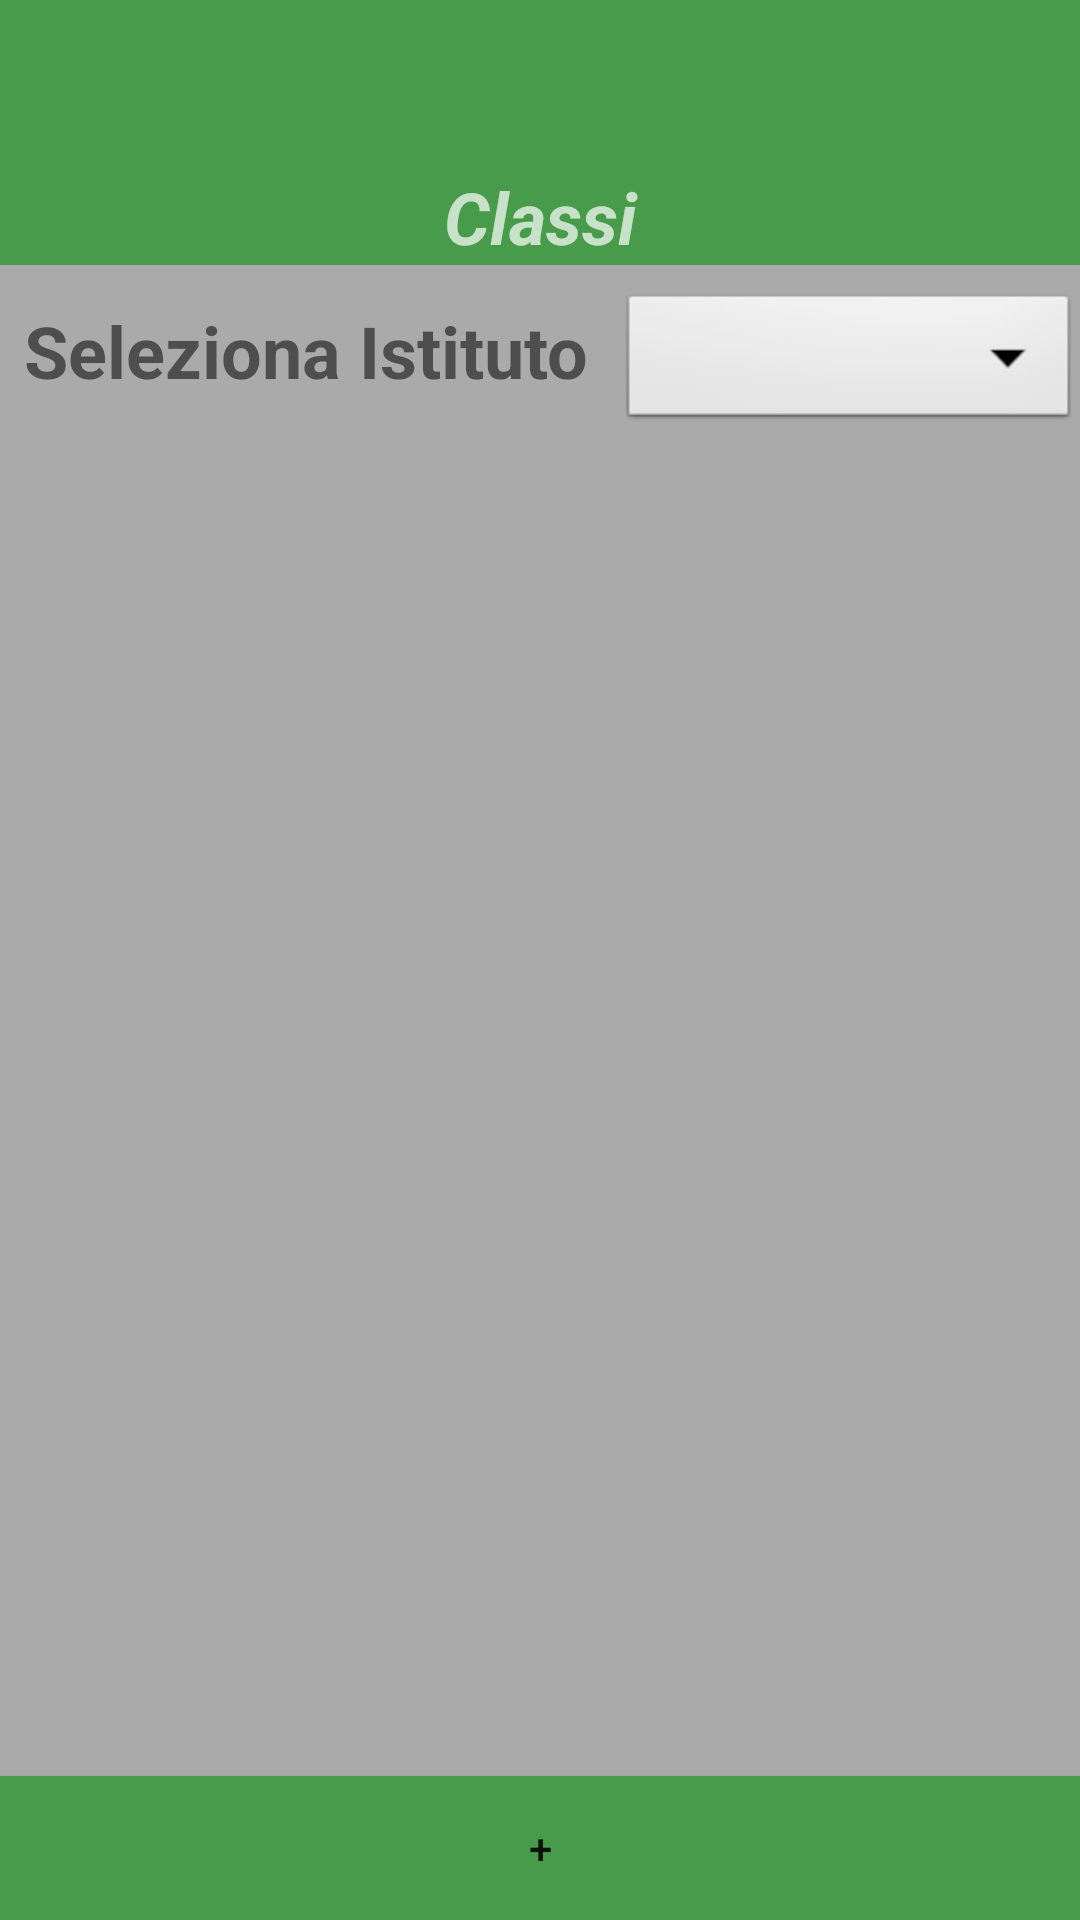

The Android layout XML behind this screen, and the referenced resources:
<!-- AndroidManifest.xml: activity theme AppTheme.NoActionBar -->
<!-- res/layout/activity_classes.xml -->
<?xml version="1.0" encoding="utf-8"?>
<androidx.constraintlayout.widget.ConstraintLayout
        xmlns:android="http://schemas.android.com/apk/res/android"
        xmlns:app="http://schemas.android.com/apk/res-auto"
        xmlns:tools="http://schemas.android.com/tools"
        android:layout_width="match_parent"
        android:layout_height="match_parent"
        tools:context=".ClassesActivity"
        android:background="#AAAAAA" android:id="@+id/constraintLayout2">

    <Button
            android:text="@string/plus_label"
            android:layout_width="0dp"
            android:layout_height="wrap_content"
            android:id="@+id/classes_add_btn"
            app:layout_constraintBottom_toBottomOf="parent"
            app:layout_constraintEnd_toEndOf="parent"
            app:layout_constraintStart_toStartOf="parent" android:background="#479B4A"/>
    <com.google.android.material.appbar.AppBarLayout
            android:layout_height="wrap_content"
            android:layout_width="match_parent"
            android:theme="@style/AppTheme.AppBarOverlay"
            android:id="@+id/appBarLayout_classes"
            app:layout_constraintTop_toTopOf="parent"
            app:layout_constraintStart_toStartOf="parent"
            app:layout_constraintEnd_toEndOf="parent">

        <androidx.appcompat.widget.Toolbar
                android:id="@+id/toolbar"
                android:layout_width="match_parent"
                android:layout_height="?attr/actionBarSize"
                android:background="#479B4A"
                app:titleTextAppearance="@style/toolbar"
                app:popupTheme="@style/AppTheme.PopupOverlay"/>
        <TextView
                android:text="@string/sub_classes_label"
                android:layout_width="match_parent"
                android:layout_height="wrap_content"
                android:id="@+id/classes_title"
                android:textStyle="bold|italic"
                android:gravity="center"
                android:textSize="24sp"
                android:background="#479B4A"/>

    </com.google.android.material.appbar.AppBarLayout>

    <androidx.constraintlayout.widget.ConstraintLayout
            android:layout_width="match_parent"
            android:layout_height="0dp"
            app:layout_constraintEnd_toEndOf="parent"
            app:layout_constraintStart_toStartOf="parent"
            app:layout_constraintTop_toBottomOf="@id/appBarLayout_classes"
            app:layout_constraintBottom_toTopOf="@+id/classes_add_btn">
        <Spinner
                android:layout_width="0dp"
                android:layout_height="wrap_content"
                android:prompt="@string/schools_prompt"
                android:id="@+id/schools_spinner"
                android:popupBackground="#AED581"
                app:layout_constraintEnd_toEndOf="parent"
                android:background="@android:drawable/btn_dropdown"
                app:layout_constraintBottom_toTopOf="@+id/classes_recycler"
                android:layout_marginTop="8dp"
                app:layout_constraintTop_toTopOf="parent"
                app:layout_constraintStart_toEndOf="@+id/school_spinner_label"
                android:layout_marginLeft="2dp"
                android:layout_marginStart="2dp"/>
        <androidx.recyclerview.widget.RecyclerView
                android:layout_width="0dp"
                android:layout_height="0dp"
                android:id="@+id/classes_recycler"
                app:layout_constraintStart_toStartOf="parent"
                app:layout_constraintEnd_toEndOf="parent"
                app:layout_constraintBottom_toBottomOf="parent"
                android:layout_marginBottom="4dp"
                app:layout_constraintTop_toBottomOf="@+id/schools_spinner"/>
        <TextView
                android:text="Seleziona Istituto"
                android:layout_width="wrap_content"
                android:layout_height="wrap_content"
                style="@style/class_title"
                android:id="@+id/school_spinner_label"
                android:layout_marginTop="8dp"
                app:layout_constraintTop_toTopOf="parent"
                app:layout_constraintStart_toStartOf="parent"
                app:layout_constraintEnd_toStartOf="@+id/schools_spinner"
                android:layout_marginEnd="8dp"
                android:layout_marginRight="8dp"
                android:layout_marginBottom="8dp"
                app:layout_constraintBottom_toTopOf="@+id/classes_recycler"/>

    </androidx.constraintlayout.widget.ConstraintLayout>

</androidx.constraintlayout.widget.ConstraintLayout>
<!-- resources referenced by this layout -->
<resources>
  <string name="plus_label">+</string>
  <string name="schools_prompt">Seleziona Istituto</string>
  <string name="sub_classes_label">Classi</string>
  <style name="AppTheme.AppBarOverlay" parent="ThemeOverlay.AppCompat.Dark.ActionBar" />
  <style name="AppTheme.PopupOverlay" parent="ThemeOverlay.AppCompat.Light" />
  <style name="class_title">
          <item name="android:textSize">24sp</item>
          <item name="android:textStyle">bold</item>
          <item name="android:layout_marginBottom">2dp</item>
          <item name="android:layout_marginTop">2dp</item>
          <item name="android:layout_marginRight">2dp</item>
          <item name="android:layout_marginLeft">2dp</item>
          <item name="android:paddingLeft">8dp</item>
      </style>
  <style name="toolbar" parent="android:Widget.TextView">
  
          
          <item name="android:textColor">#FFFF00</item>
          <item name="android:textSize">28dp</item>
  
      </style>
  <style name="AppTheme.NoActionBar">
          <item name="windowActionBar">false</item>
          <item name="windowNoTitle">true</item>
      </style>
</resources>
